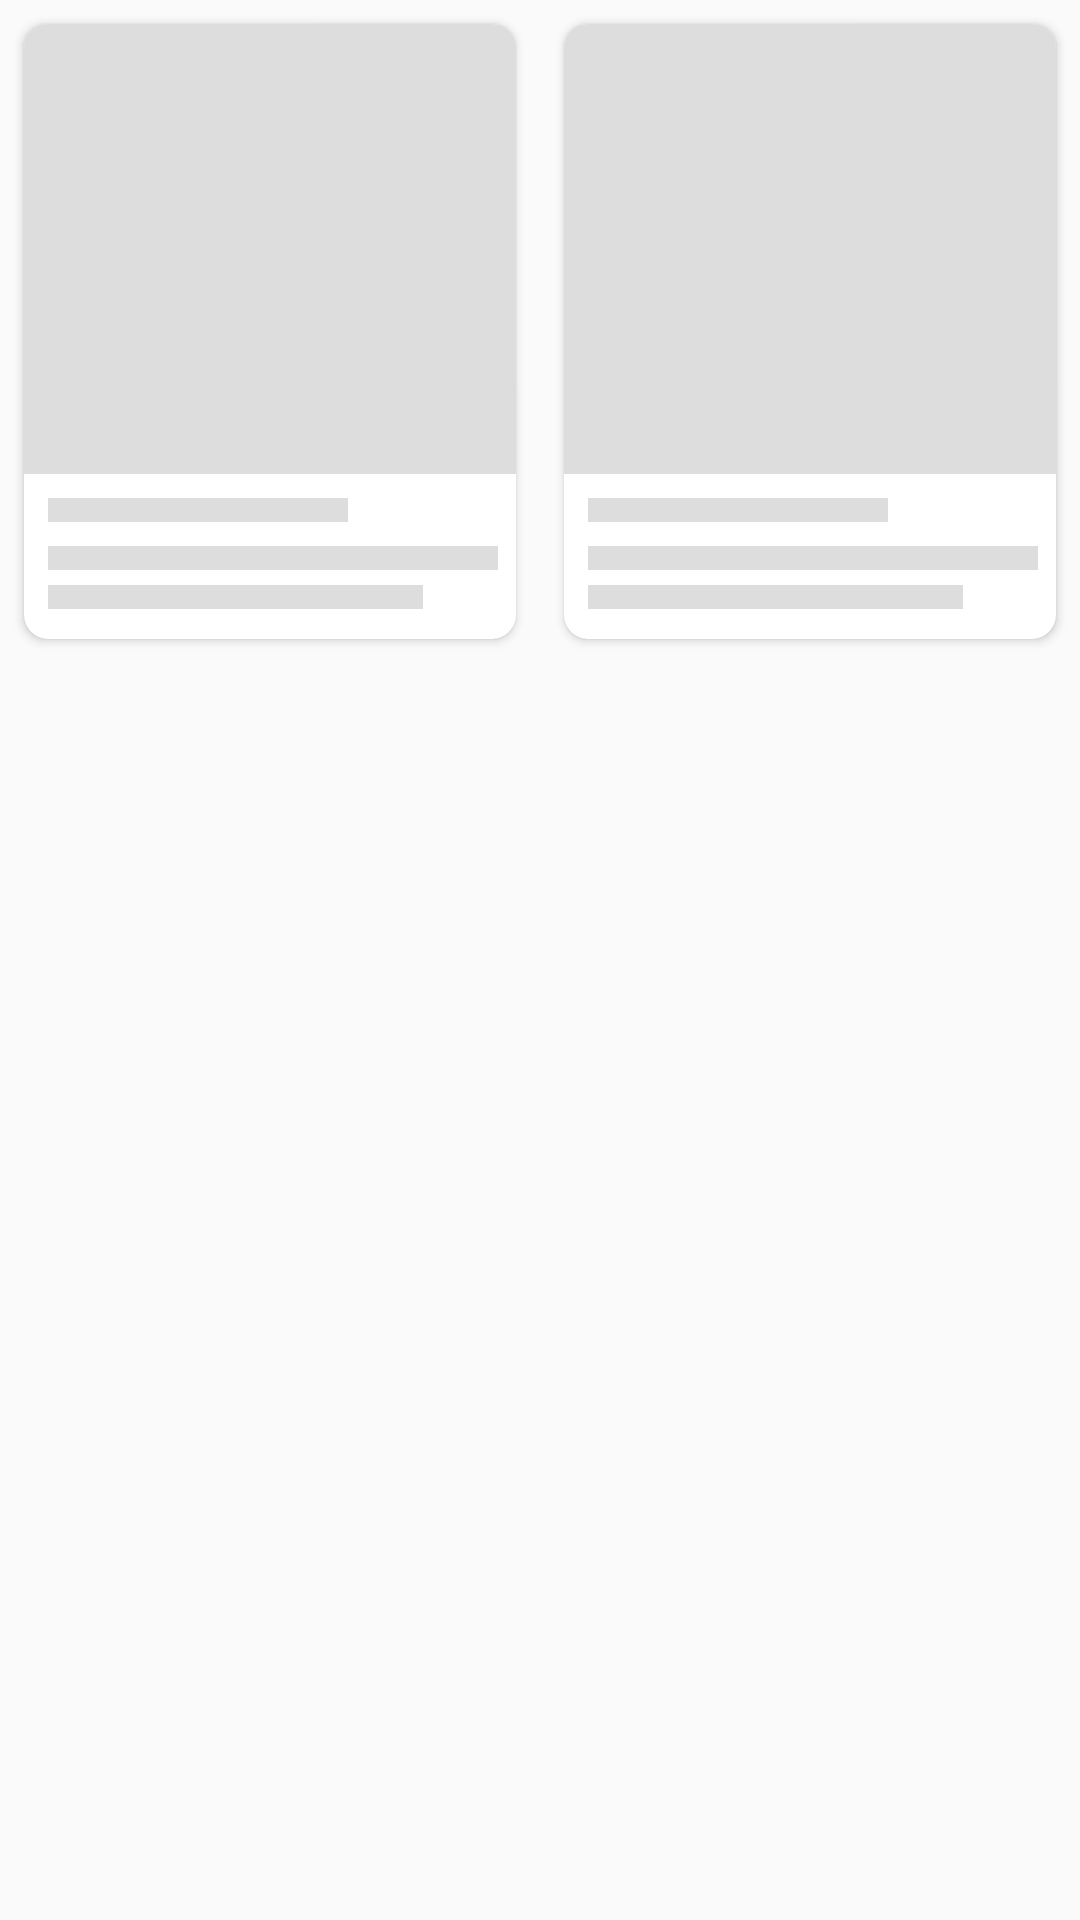

Produce the Android XML layout that renders to this screen, including the resource entries it uses.
<!-- AndroidManifest.xml: application theme AppTheme -->
<!-- res/layout/shimmer_property.xml -->
<?xml version="1.0" encoding="utf-8"?>
<LinearLayout xmlns:android="http://schemas.android.com/apk/res/android"
    xmlns:app="http://schemas.android.com/apk/res-auto"
    android:layout_width="match_parent"
    android:layout_height="wrap_content"
    android:orientation="horizontal">

    <androidx.cardview.widget.CardView
        android:layout_width="0dp"
        android:layout_height="wrap_content"
        android:layout_margin="8dp"
        android:layout_weight="1"
        app:cardCornerRadius="8dp">

        <androidx.constraintlayout.widget.ConstraintLayout
            android:layout_width="match_parent"
            android:layout_height="wrap_content"
            android:orientation="vertical"
            android:paddingBottom="10dp">

            <ImageView
                android:id="@+id/iv_property"
                android:layout_width="match_parent"
                android:layout_height="150dp"
                android:contentDescription="@string/app_name"
                android:scaleType="centerCrop"
                android:src="@color/background"
                app:layout_constraintEnd_toEndOf="parent"
                app:layout_constraintStart_toStartOf="parent"
                app:layout_constraintTop_toTopOf="parent" />

            <View
                android:id="@+id/view_property_name"
                android:layout_width="100dp"
                android:layout_height="8dp"
                android:layout_marginStart="8dp"
                android:layout_marginTop="8dp"
                android:background="@color/background"
                app:layout_constraintStart_toStartOf="parent"
                app:layout_constraintTop_toBottomOf="@+id/iv_property" />

            <View
                android:id="@+id/view_installment"
                android:layout_width="150dp"
                android:layout_height="8dp"
                android:layout_marginTop="8dp"
                android:background="@color/background"
                app:layout_constraintStart_toStartOf="@+id/view_property_name"
                app:layout_constraintTop_toBottomOf="@+id/view_property_name" />

            <View
                android:id="@+id/view_address"
                android:layout_width="125dp"
                android:layout_height="8dp"
                android:layout_marginTop="5dp"
                android:background="@color/background"
                app:layout_constraintStart_toStartOf="@+id/view_installment"
                app:layout_constraintTop_toBottomOf="@+id/view_installment" />

        </androidx.constraintlayout.widget.ConstraintLayout>

    </androidx.cardview.widget.CardView>

    <androidx.cardview.widget.CardView
        android:layout_width="0dp"
        android:layout_height="wrap_content"
        android:layout_margin="8dp"
        android:layout_weight="1"
        app:cardCornerRadius="8dp">

        <androidx.constraintlayout.widget.ConstraintLayout
            android:layout_width="match_parent"
            android:layout_height="wrap_content"
            android:orientation="vertical"
            android:paddingBottom="10dp">

            <ImageView
                android:id="@+id/iv_property2"
                android:layout_width="match_parent"
                android:layout_height="150dp"
                android:contentDescription="@string/app_name"
                android:scaleType="centerCrop"
                android:src="@color/background"
                app:layout_constraintEnd_toEndOf="parent"
                app:layout_constraintStart_toStartOf="parent"
                app:layout_constraintTop_toTopOf="parent" />

            <View
                android:id="@+id/view_property_name2"
                android:layout_width="100dp"
                android:layout_height="8dp"
                android:layout_marginStart="8dp"
                android:layout_marginTop="8dp"
                android:background="@color/background"
                app:layout_constraintStart_toStartOf="parent"
                app:layout_constraintTop_toBottomOf="@+id/iv_property2" />

            <View
                android:id="@+id/view_installment2"
                android:layout_width="150dp"
                android:layout_height="8dp"
                android:layout_marginTop="8dp"
                android:background="@color/background"
                app:layout_constraintStart_toStartOf="@+id/view_property_name2"
                app:layout_constraintTop_toBottomOf="@+id/view_property_name2" />

            <View
                android:id="@+id/view_address2"
                android:layout_width="125dp"
                android:layout_height="8dp"
                android:layout_marginTop="5dp"
                android:background="@color/background"
                app:layout_constraintStart_toStartOf="@+id/view_installment2"
                app:layout_constraintTop_toBottomOf="@+id/view_installment2" />

        </androidx.constraintlayout.widget.ConstraintLayout>

    </androidx.cardview.widget.CardView>

</LinearLayout>
<!-- resources referenced by this layout -->
<resources>
  <color name="background">#dddddd</color>
  <string name="app_name">Property</string>
  <style name="AppTheme" parent="Theme.AppCompat.Light.NoActionBar">
          
          <item name="colorPrimary">@color/colorPrimary</item>
          <item name="colorPrimaryDark">@color/colorPrimaryDark</item>
          <item name="colorAccent">@color/colorAccent</item>
          <item name="android:fontFamily">@font/poppinsregular</item>
      </style>
  <color name="colorPrimary">#000000</color>
  <color name="colorPrimaryDark">#000000</color>
  <color name="colorAccent">#000000</color>
</resources>
